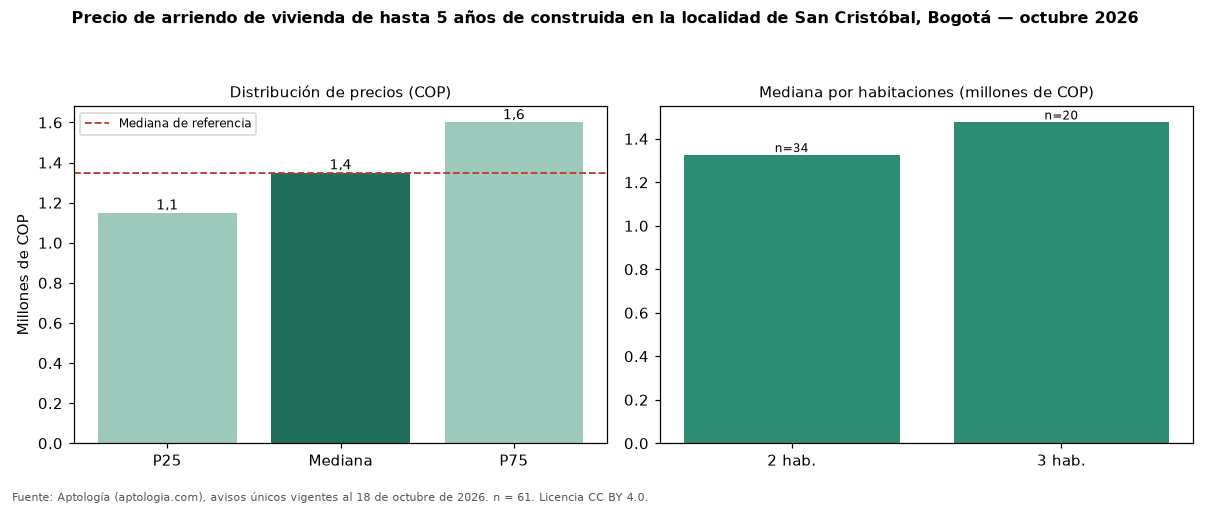

The data file committed next to this chart (first rows):
seccion, metrica, valor_cop, n
precio, p25, 1149900, 61
precio, mediana, 1350000, 61
precio, p75, 1600000, 61
cop_por_m2, p25, 22500, 61
cop_por_m2, mediana, 28889, 61
cop_por_m2, p75, 33333, 61
area, area_mediana_m2, 45.0, 61
habitaciones, 1, 1200000, 3
habitaciones, 2, 1325000, 34
habitaciones, 3, 1475000, 20
administracion, mediana, 166000, 13
estrato, moda, 3, 
parqueadero, porcentaje_con_parqueadero, 24.6, 61
referencia, mediana_referencia, 1350000, 81
referencia, mediana_cop_por_m2_referencia, 28571, 81
